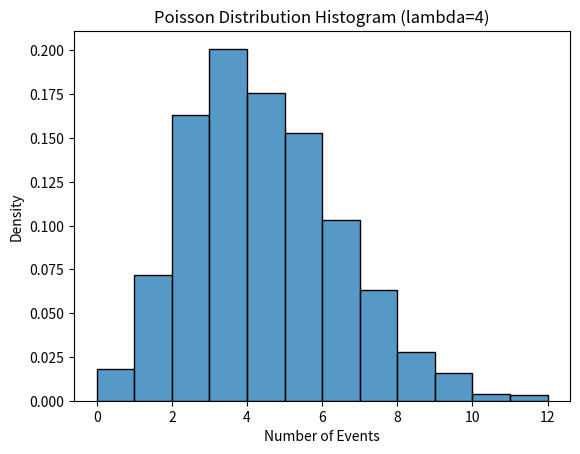
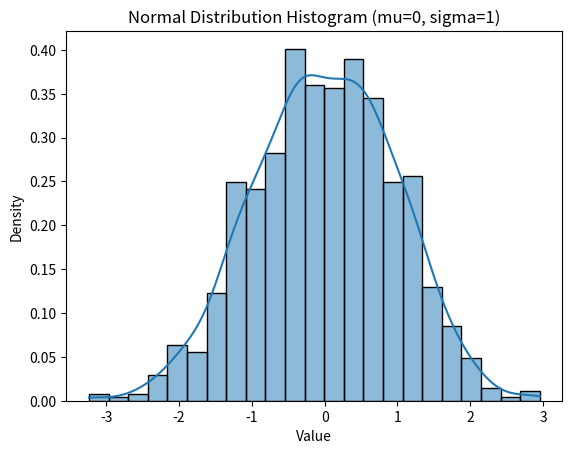
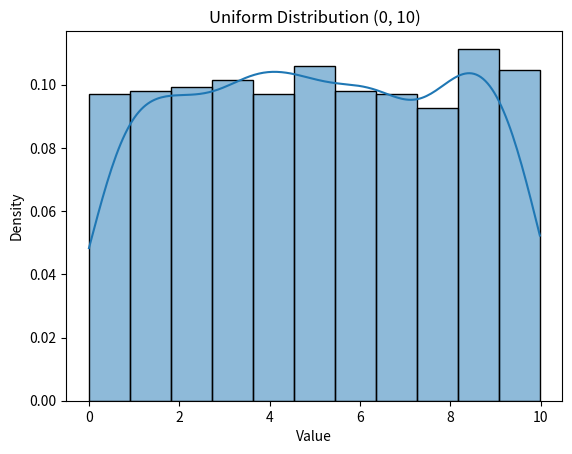
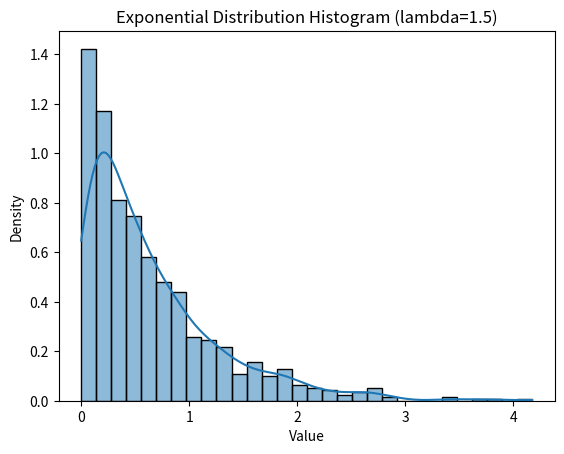

These charts were generated, in order, by the following Python code:
# poisson distribution histogram
import numpy as np 
import matplotlib.pyplot as plt
import seaborn as sns
# set the rate parameter (lambda) for the poisson distribution
lam = 4 # average number of events 
#generate poisson data 
data = np.random.poisson(lam, 1000) 
# plot histogram 
sns.histplot(data, kde=False,stat="density",bins=range(min(data),max(data)+1))
plt.title(f'Poisson Distribution Histogram (lambda={lam})')
plt.xlabel("Number of Events")
plt.ylabel("Density")
plt.show()
#--------------------------------------------------------------------------------------#
# Normal distribution histogram
import numpy as np
import matplotlib.pyplot as plt
import seaborn as sns
# set parameters for the normal distribution
mu = 0 # mean
sigma = 1 # standard deviation
# generate normal data
data = np.random.normal(mu, sigma, 1000)
# plot the KDE and histogram 
sns.histplot(data, kde=True, stat="density")
plt.title(f'Normal Distribution Histogram (mu={mu}, sigma={sigma})')
plt.xlabel("Value")
plt.ylabel("Density")
plt.show()
#--------------------------------------------------------------------------------------#
# uniform distribution histogram
import numpy as np
import matplotlib.pyplot as plt
import seaborn as sns
# set parameters for the uniform distribution
low = 0 # lower bound
high = 10 # upper bound
# generate uniform data
data = np.random.uniform(low, high, 1000)
# plot the KDE and histogram
sns.histplot(data, kde=True, stat="density")
plt.title(f"Uniform Distribution ({low}, {high})")
plt.xlabel("Value")
plt.ylabel("Density")
plt.show()
#--------------------------------------------------------------------------------------#
# exponential distribution histogram
import numpy as np 
import matplotlib.pyplot as plt
import seaborn as sns 
# set the rate parameter lambda 
lam = 1.5
# generate exponential data
data = np.random.exponential(1/lam, 1000)
# plot the KDE and histogram
sns.histplot(data, kde=True, stat="density")
plt.title(f"Exponential Distribution Histogram (lambda={lam})")
plt.xlabel("Value")
plt.ylabel("Density")
plt.show()
#--------------------------------------------------------------------------------------#
